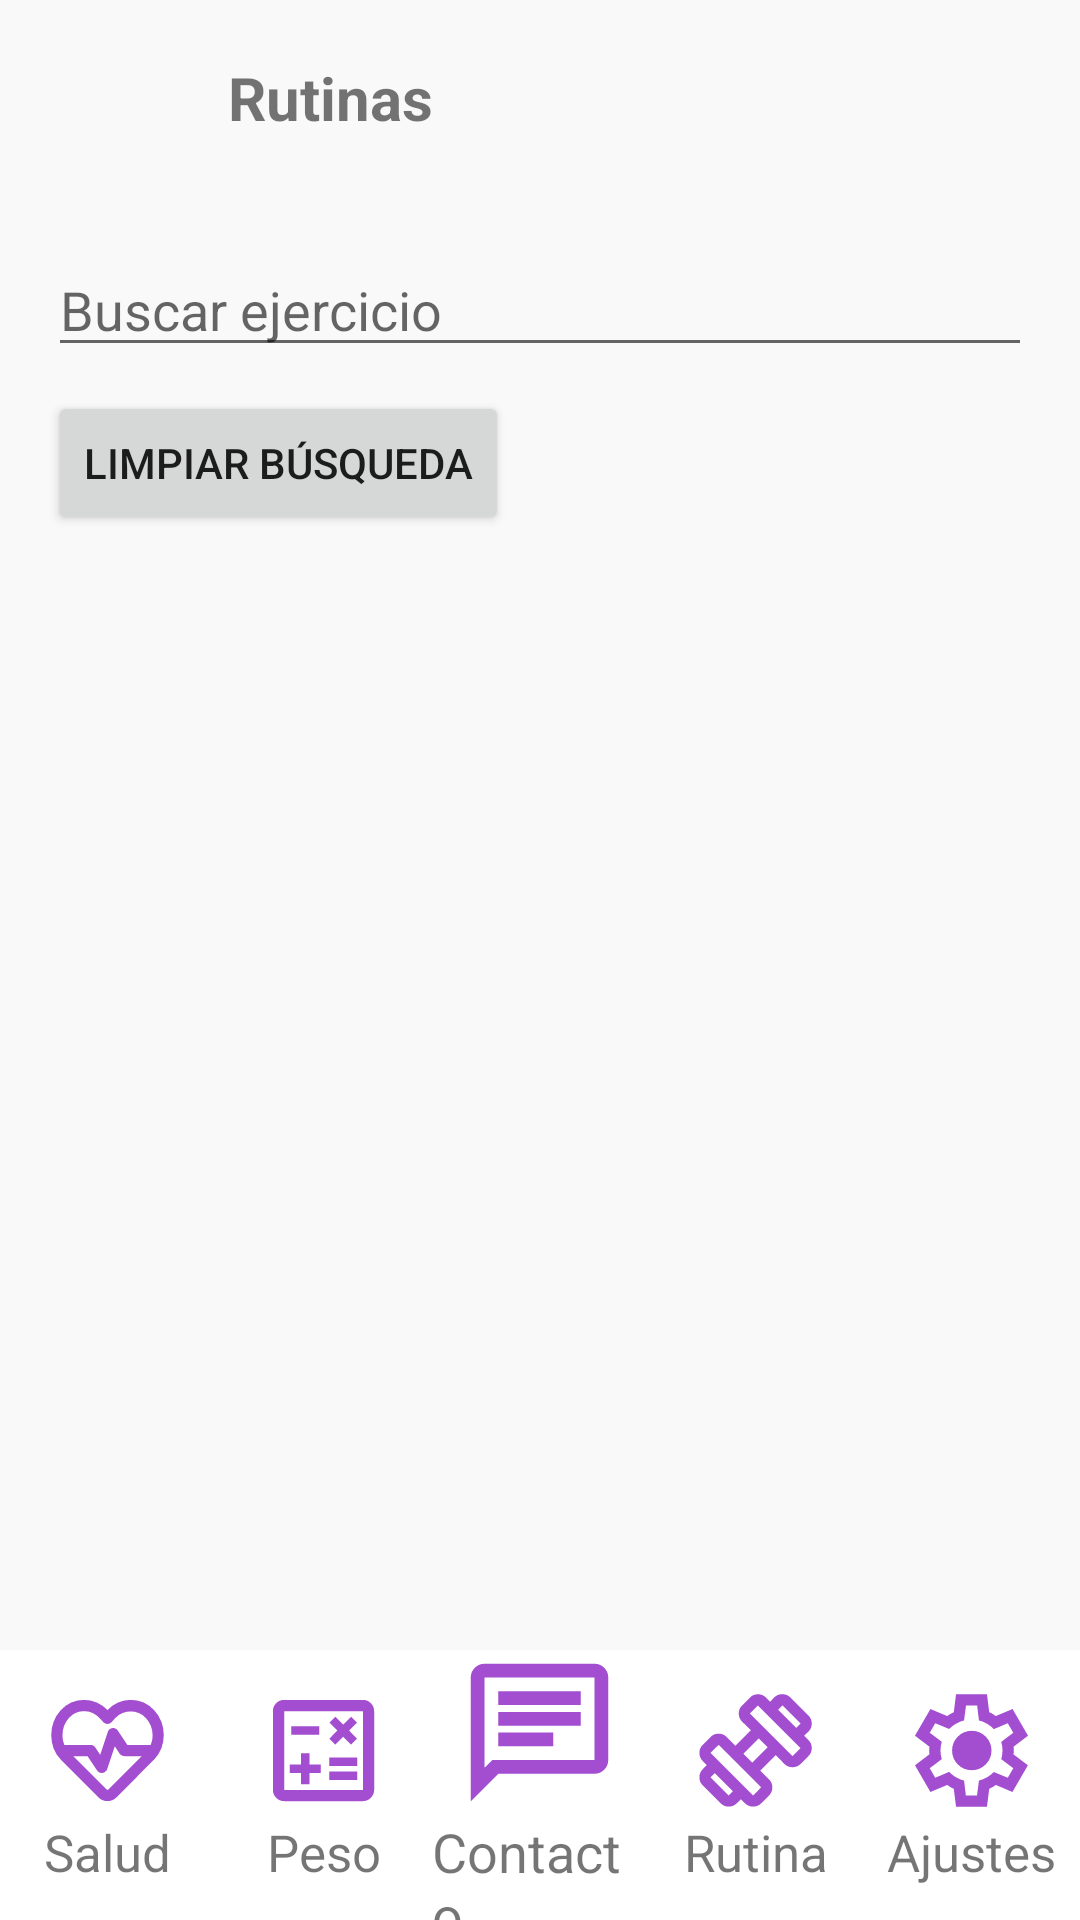

The Android layout XML behind this screen, and the referenced resources:
<!-- AndroidManifest.xml: application theme Theme.FitGo -->
<!-- res/layout/activity_routine.xml -->
<?xml version="1.0" encoding="utf-8"?>
<androidx.constraintlayout.widget.ConstraintLayout
    xmlns:android="http://schemas.android.com/apk/res/android"
    xmlns:app="http://schemas.android.com/apk/res-auto"
    xmlns:tools="http://schemas.android.com/tools"
    android:layout_width="match_parent"
    android:layout_height="match_parent"
    android:background="?android:attr/windowBackground"
    tools:context=".RoutineActivity">

    
    <com.google.android.material.appbar.MaterialToolbar
        android:id="@+id/topAppBar"
        android:layout_width="0dp"
        android:layout_height="65dp"
        android:backgroundTint="?attr/colorPrimary"
        app:layout_constraintTop_toTopOf="parent"
        app:layout_constraintStart_toStartOf="parent"
        app:layout_constraintEnd_toEndOf="parent"
        app:contentInsetStart="16dp"
        android:paddingStart="0dp"
        android:paddingEnd="16dp">

        <ImageView
            android:id="@+id/logo_icon"
            android:layout_width="60dp"
            android:layout_height="60dp"
            android:src="@drawable/logo"
            android:contentDescription="@string/logo_desc"
            android:layout_gravity="center_vertical" />

        <TextView
            android:layout_width="wrap_content"
            android:layout_height="wrap_content"
            android:text="Rutinas"
            android:textSize="20sp"
            android:textStyle="bold"
            android:layout_gravity="center_vertical"
            android:layout_marginStart="8dp" />
    </com.google.android.material.appbar.MaterialToolbar>

    
    <LinearLayout
        android:id="@+id/layoutRoutine"
        android:layout_width="0dp"
        android:layout_height="0dp"
        android:orientation="vertical"
        android:padding="16dp"
        app:layout_constraintTop_toBottomOf="@id/topAppBar"
        app:layout_constraintBottom_toTopOf="@id/footer"
        app:layout_constraintStart_toStartOf="parent"
        app:layout_constraintEnd_toEndOf="parent">

        <EditText
            android:id="@+id/etSearch"
            android:layout_width="match_parent"
            android:layout_height="wrap_content"
            android:hint="Buscar ejercicio"
            android:inputType="text" />

        <Button
            android:id="@+id/btnClear"
            android:layout_width="wrap_content"
            android:layout_height="wrap_content"
            android:text="Limpiar búsqueda"
            android:layout_marginTop="8dp" />

        <ListView
            android:id="@+id/lvExercises"
            android:layout_width="match_parent"
            android:layout_height="0dp"
            android:layout_weight="1"
            android:dividerHeight="8dp"
            android:layout_marginTop="8dp" />
    </LinearLayout>

    
    <LinearLayout
        android:id="@+id/footer"
        android:layout_width="0dp"
        android:layout_height="90dp"
        android:background="?attr/colorSurface"
        android:orientation="horizontal"
        app:layout_constraintBottom_toBottomOf="parent"
        app:layout_constraintStart_toStartOf="parent"
        app:layout_constraintEnd_toEndOf="parent">

        
        <LinearLayout
            android:layout_width="0dp"
            android:layout_height="match_parent"
            android:layout_weight="1"
            android:gravity="center"
            android:orientation="vertical">
            <ImageView
                android:id="@+id/ivHealth"
                android:layout_width="45dp"
                android:layout_height="45dp"
                android:src="@drawable/outline_ecg_heart_24" />
            <TextView
                android:layout_width="wrap_content"
                android:layout_height="wrap_content"
                android:text="Salud"
                android:textSize="17sp" />
        </LinearLayout>

        
        <LinearLayout
            android:layout_width="0dp"
            android:layout_height="match_parent"
            android:layout_weight="1"
            android:gravity="center"
            android:orientation="vertical">
            <ImageView
                android:id="@+id/ivWeight"
                android:layout_width="45dp"
                android:layout_height="45dp"
                android:src="@drawable/outline_calculate_24" />
            <TextView
                android:layout_width="wrap_content"
                android:layout_height="wrap_content"
                android:text="Peso"
                android:textSize="17sp" />
        </LinearLayout>

        
        <LinearLayout
            android:layout_width="0dp"
            android:layout_height="match_parent"
            android:layout_weight="1"
            android:gravity="center"
            android:orientation="vertical">
            <ImageView
                android:id="@+id/ivContact"
                android:layout_width="55dp"
                android:layout_height="55dp"
                android:src="@drawable/outline_chat_24" />
            <TextView
                android:layout_width="wrap_content"
                android:layout_height="wrap_content"
                android:text="Contacto"
                android:textSize="18sp" />
        </LinearLayout>

        
        <LinearLayout
            android:layout_width="0dp"
            android:layout_height="match_parent"
            android:layout_weight="1"
            android:gravity="center"
            android:orientation="vertical">
            <ImageView
                android:id="@+id/ivRoutine"
                android:layout_width="45dp"
                android:layout_height="45dp"
                android:src="@drawable/outline_exercise_24" />
            <TextView
                android:layout_width="wrap_content"
                android:layout_height="wrap_content"
                android:text="Rutina"
                android:textSize="17sp" />
        </LinearLayout>

        
        <LinearLayout
            android:layout_width="0dp"
            android:layout_height="match_parent"
            android:layout_weight="1"
            android:gravity="center"
            android:orientation="vertical">
            <ImageView
                android:id="@+id/ivSettings"
                android:layout_width="45dp"
                android:layout_height="45dp"
                android:src="@drawable/outline_settings_24" />
            <TextView
                android:layout_width="wrap_content"
                android:layout_height="wrap_content"
                android:text="Ajustes"
                android:textSize="17sp" />
        </LinearLayout>
    </LinearLayout>
</androidx.constraintlayout.widget.ConstraintLayout>
<!-- resources referenced by this layout -->
<resources>
  <!-- drawable outline_calculate_24 (drawable) -->
  <vector xmlns:android="http://schemas.android.com/apk/res/android" android:height="24dp" android:tint="#A34DD0" android:viewportHeight="960" android:viewportWidth="960" android:width="24dp">
        
      <path android:fillColor="@android:color/white" android:pathData="M320,720L380,720L380,640L460,640L460,580L380,580L380,500L320,500L320,580L240,580L240,640L320,640L320,720ZM520,690L720,690L720,630L520,630L520,690ZM520,590L720,590L720,530L520,530L520,590ZM564,438L620,382L676,438L718,396L662,338L718,282L676,240L620,296L564,240L522,282L578,338L522,396L564,438ZM250,368L450,368L450,308L250,308L250,368ZM200,840Q167,840 143.5,816.5Q120,793 120,760L120,200Q120,167 143.5,143.5Q167,120 200,120L760,120Q793,120 816.5,143.5Q840,167 840,200L840,760Q840,793 816.5,816.5Q793,840 760,840L200,840ZM200,760L760,760Q760,760 760,760Q760,760 760,760L760,200Q760,200 760,200Q760,200 760,200L200,200Q200,200 200,200Q200,200 200,200L200,760Q200,760 200,760Q200,760 200,760ZM200,200L200,200Q200,200 200,200Q200,200 200,200L200,760Q200,760 200,760Q200,760 200,760L200,760Q200,760 200,760Q200,760 200,760L200,200Q200,200 200,200Q200,200 200,200Z"/>
      
  </vector>
  <!-- drawable outline_chat_24 (drawable) -->
  <vector xmlns:android="http://schemas.android.com/apk/res/android" android:autoMirrored="true" android:height="24dp" android:tint="#A34DD0" android:viewportHeight="960" android:viewportWidth="960" android:width="24dp">
        
      <path android:fillColor="@android:color/white" android:pathData="M240,560L560,560L560,480L240,480L240,560ZM240,440L720,440L720,360L240,360L240,440ZM240,320L720,320L720,240L240,240L240,320ZM80,880L80,160Q80,127 103.5,103.5Q127,80 160,80L800,80Q833,80 856.5,103.5Q880,127 880,160L880,640Q880,673 856.5,696.5Q833,720 800,720L240,720L80,880ZM206,640L800,640Q800,640 800,640Q800,640 800,640L800,160Q800,160 800,160Q800,160 800,160L160,160Q160,160 160,160Q160,160 160,160L160,685L206,640ZM160,640L160,640L160,160Q160,160 160,160Q160,160 160,160L160,160Q160,160 160,160Q160,160 160,160L160,640Q160,640 160,640Q160,640 160,640Z"/>
      
  </vector>
  <string name="logo_desc">Logo de FitGo</string>
  <style name="Theme.FitGo" parent="Theme.MaterialComponents.DayNight.NoActionBar">
          
          <item name="colorPrimary">@color/primary</item>
          <item name="colorOnPrimary">@color/onPrimary</item>
          <item name="colorPrimaryVariant">@color/primaryVariant</item>
  
          
          <item name="colorSecondary">@color/secondary</item>
          <item name="colorOnSecondary">@color/onSecondary</item>
  
          
          <item name="android:colorBackground">@color/background</item>
          <item name="colorSurface">@color/surface</item>
          <item name="colorOnSurface">@color/onSurface</item>
  
          
          <item name="android:statusBarColor">@color/primaryVariant</item>
          <item name="android:navigationBarColor">@color/surface</item>
      </style>
  <color name="primary">#FF7A00</color>
  <color name="onPrimary">#FFFFFF</color>
  <color name="primaryVariant">#A34DD0</color>
  <color name="secondary">#0043B5</color>
  <color name="onSecondary">#FFFFFF</color>
  <color name="background">#F9F9F9</color>
  <color name="surface">#FFFFFF</color>
  <color name="onSurface">#1A1A1A</color>
</resources>
